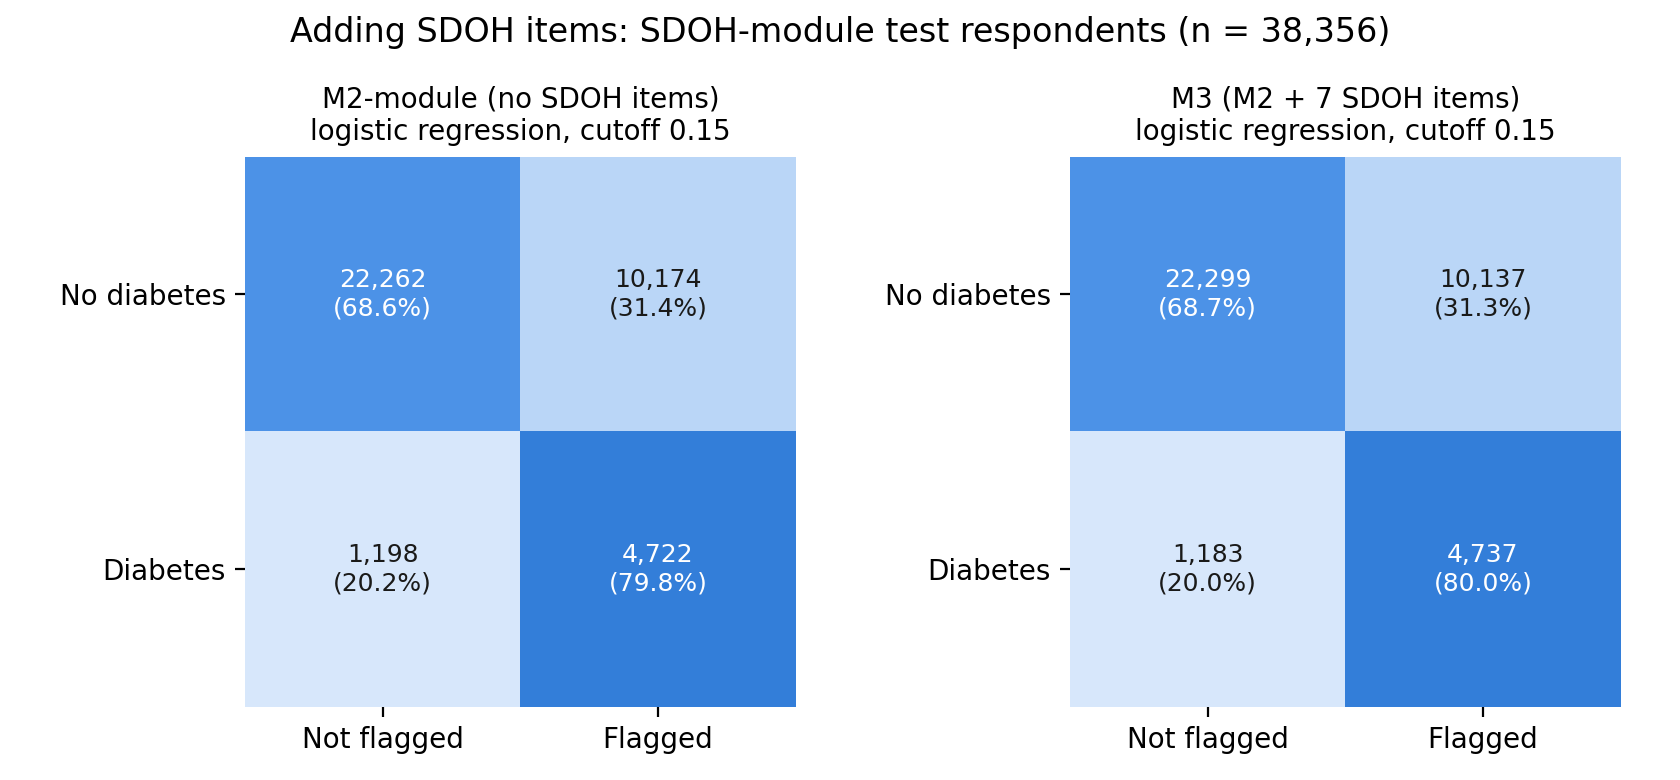

Source data for this figure (header and first rows):
model, cutoff, TN_cleared, FP_false_alarms, FN_missed, TP_caught
M2-module (no SDOH items), 0.15, 22262, 10174, 1198, 4722
M3 (M2 + 7 SDOH items), 0.15, 22299, 10137, 1183, 4737
